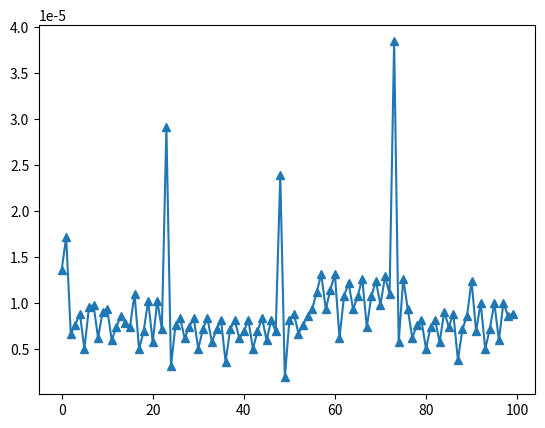

The script that saved this image:
import time
import matplotlib.pyplot as plt
def binary_search(num,arr,low,high):
   if low<=high:
      mid=(low+high)//2
      print("Low = ",low,"\tMid = ",mid,"\tHigh = ",high,"\tElement = ",arr[mid])
      if num<arr[mid]:
         binary_search(num,arr,low,mid-1)
      elif num>arr[mid]:
         binary_search(num,arr,mid+1,high)
      else:
         print("Index = ",mid)
         return mid
   else:
      print("Not Found")
      return
if __name__=='__main__':
   arr=list(range(100))
   arr.sort()
   print(arr)
   low=0
   high=len(arr)-1
   search_time=list()
   for x in arr:
      print("Iteration ",x)
      start=time.time()
      binary_search(x,arr,low,high)
      end=time.time()
      print("Time = ",end-start)
      search_time.append(end-start)
   plt.plot(search_time,marker='^')
   plt.show()
      
   
   